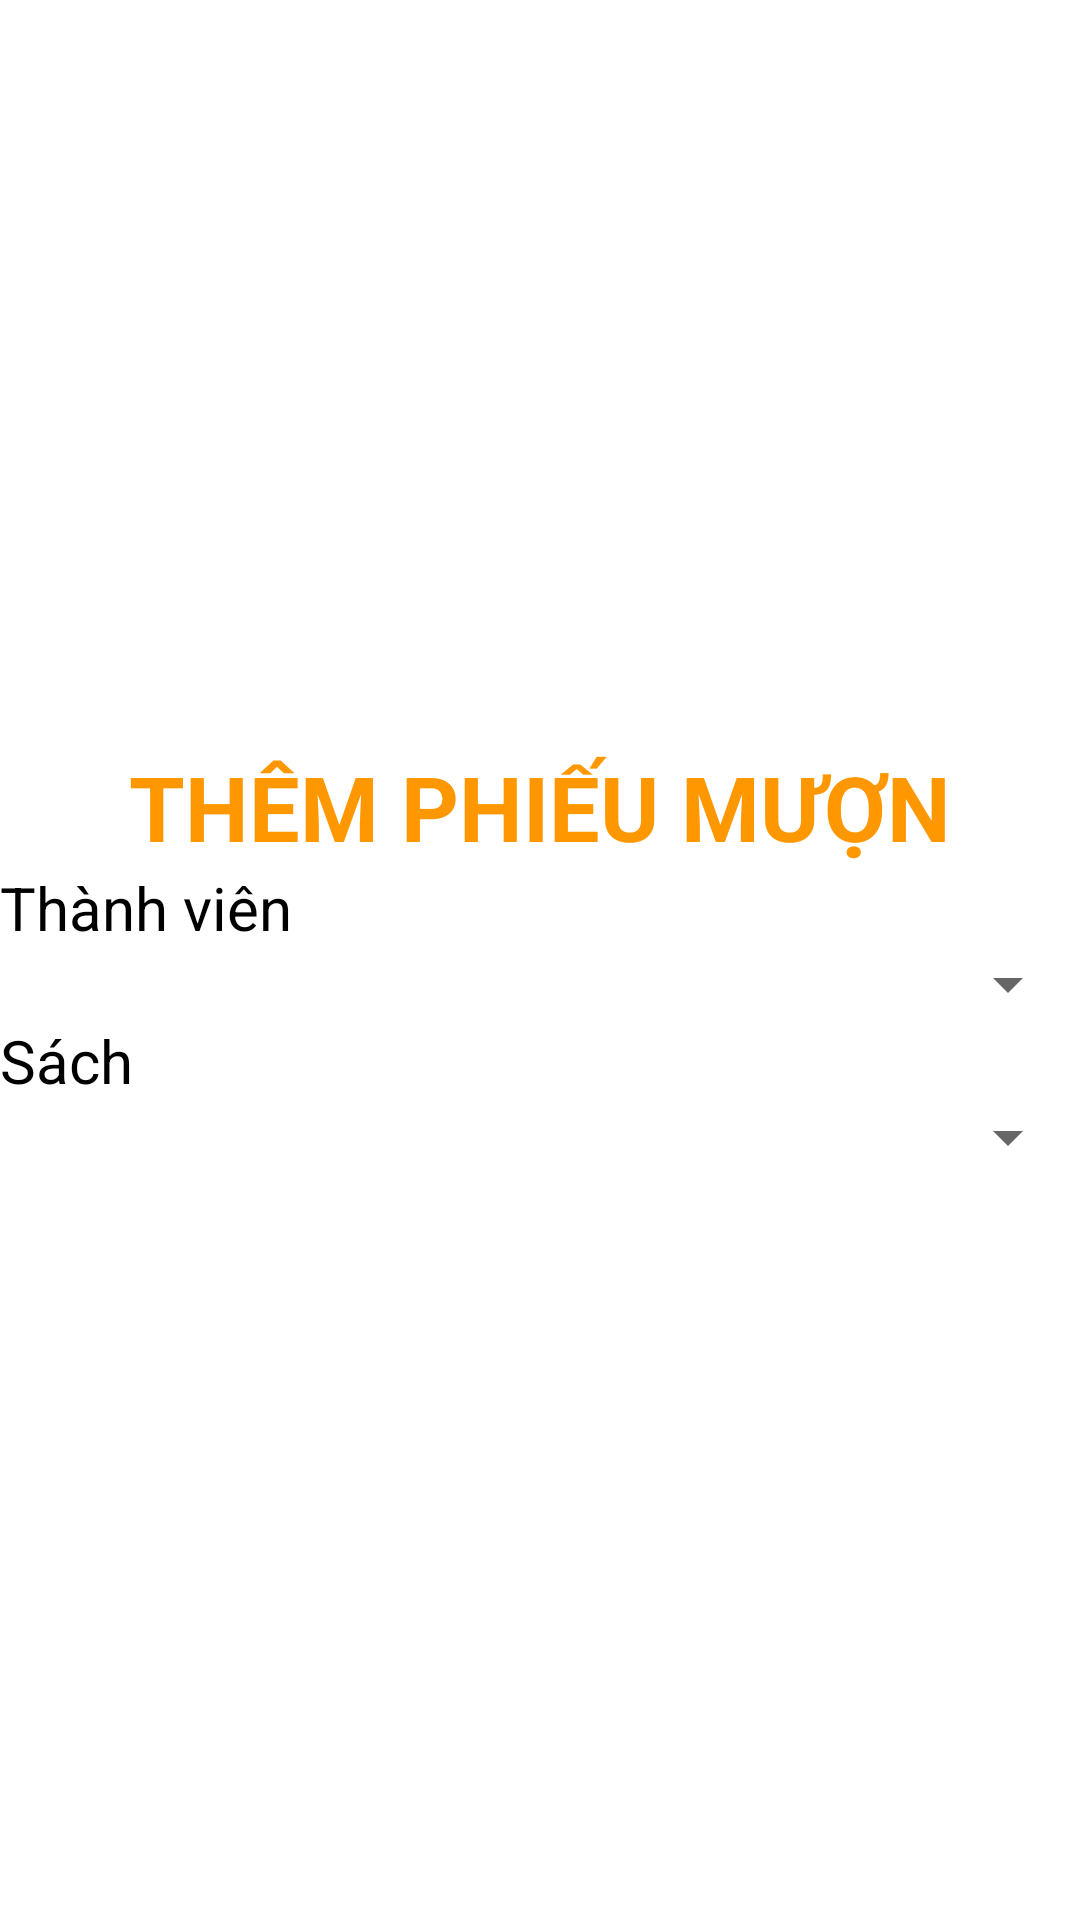

Reconstruct the res/layout file that produces this screen, plus the resources it refers to.
<!-- AndroidManifest.xml: application theme Theme.PH25034_MD18302 -->
<!-- res/layout/dialog_them_phieumuon.xml -->
<?xml version="1.0" encoding="utf-8"?>
<LinearLayout xmlns:android="http://schemas.android.com/apk/res/android"
    android:layout_width="match_parent"
    android:layout_height="wrap_content"
    android:orientation="vertical"
    android:gravity="center">

    <TextView
        android:layout_width="wrap_content"
        android:layout_height="wrap_content"
        android:text="THÊM PHIẾU MƯỢN"
        android:textColor="#FF9800"
        android:textStyle="bold"
        android:textSize="30dp"/>

    <TextView
        android:layout_width="match_parent"
        android:layout_height="wrap_content"
        android:text="Thành viên"
        android:textSize="20sp"
        android:textColor="@color/black"
        />
    <Spinner
        android:layout_width="match_parent"
        android:layout_height="wrap_content"
        android:id="@+id/spn_ThanhVien"/>

    <TextView
        android:layout_width="match_parent"
        android:layout_height="wrap_content"
        android:text="Sách"
        android:textSize="20sp"
        android:textColor="@color/black"
        />
    <Spinner
        android:layout_width="match_parent"
        android:layout_height="wrap_content"
        android:id="@+id/spn_Sach"/>
















</LinearLayout>
<!-- resources referenced by this layout -->
<resources>
  <style name="Theme.PH25034_MD18302" parent="Theme.MaterialComponents.DayNight.NoActionBar">
          
          <item name="colorPrimary">@color/purple_500</item>
          <item name="colorPrimaryVariant">@color/purple_700</item>
          <item name="colorOnPrimary">@color/white</item>
          
          <item name="colorSecondary">@color/teal_200</item>
          <item name="colorSecondaryVariant">@color/teal_700</item>
          <item name="colorOnSecondary">@color/black</item>
          
          <item name="android:statusBarColor">?attr/colorPrimaryVariant</item>
          
      </style>
  <!-- not gathered from this repository: default colours our renderer supplied (Android Studio template values) -->
  <color name="purple_500">#FF6200EE</color>
  <color name="purple_700">#FF3700B3</color>
  <color name="teal_200">#FF03DAC5</color>
  <color name="teal_700">#FF018786</color>
  <color name="black">#FF000000</color>
  <color name="white">#FFFFFFFF</color>
</resources>
